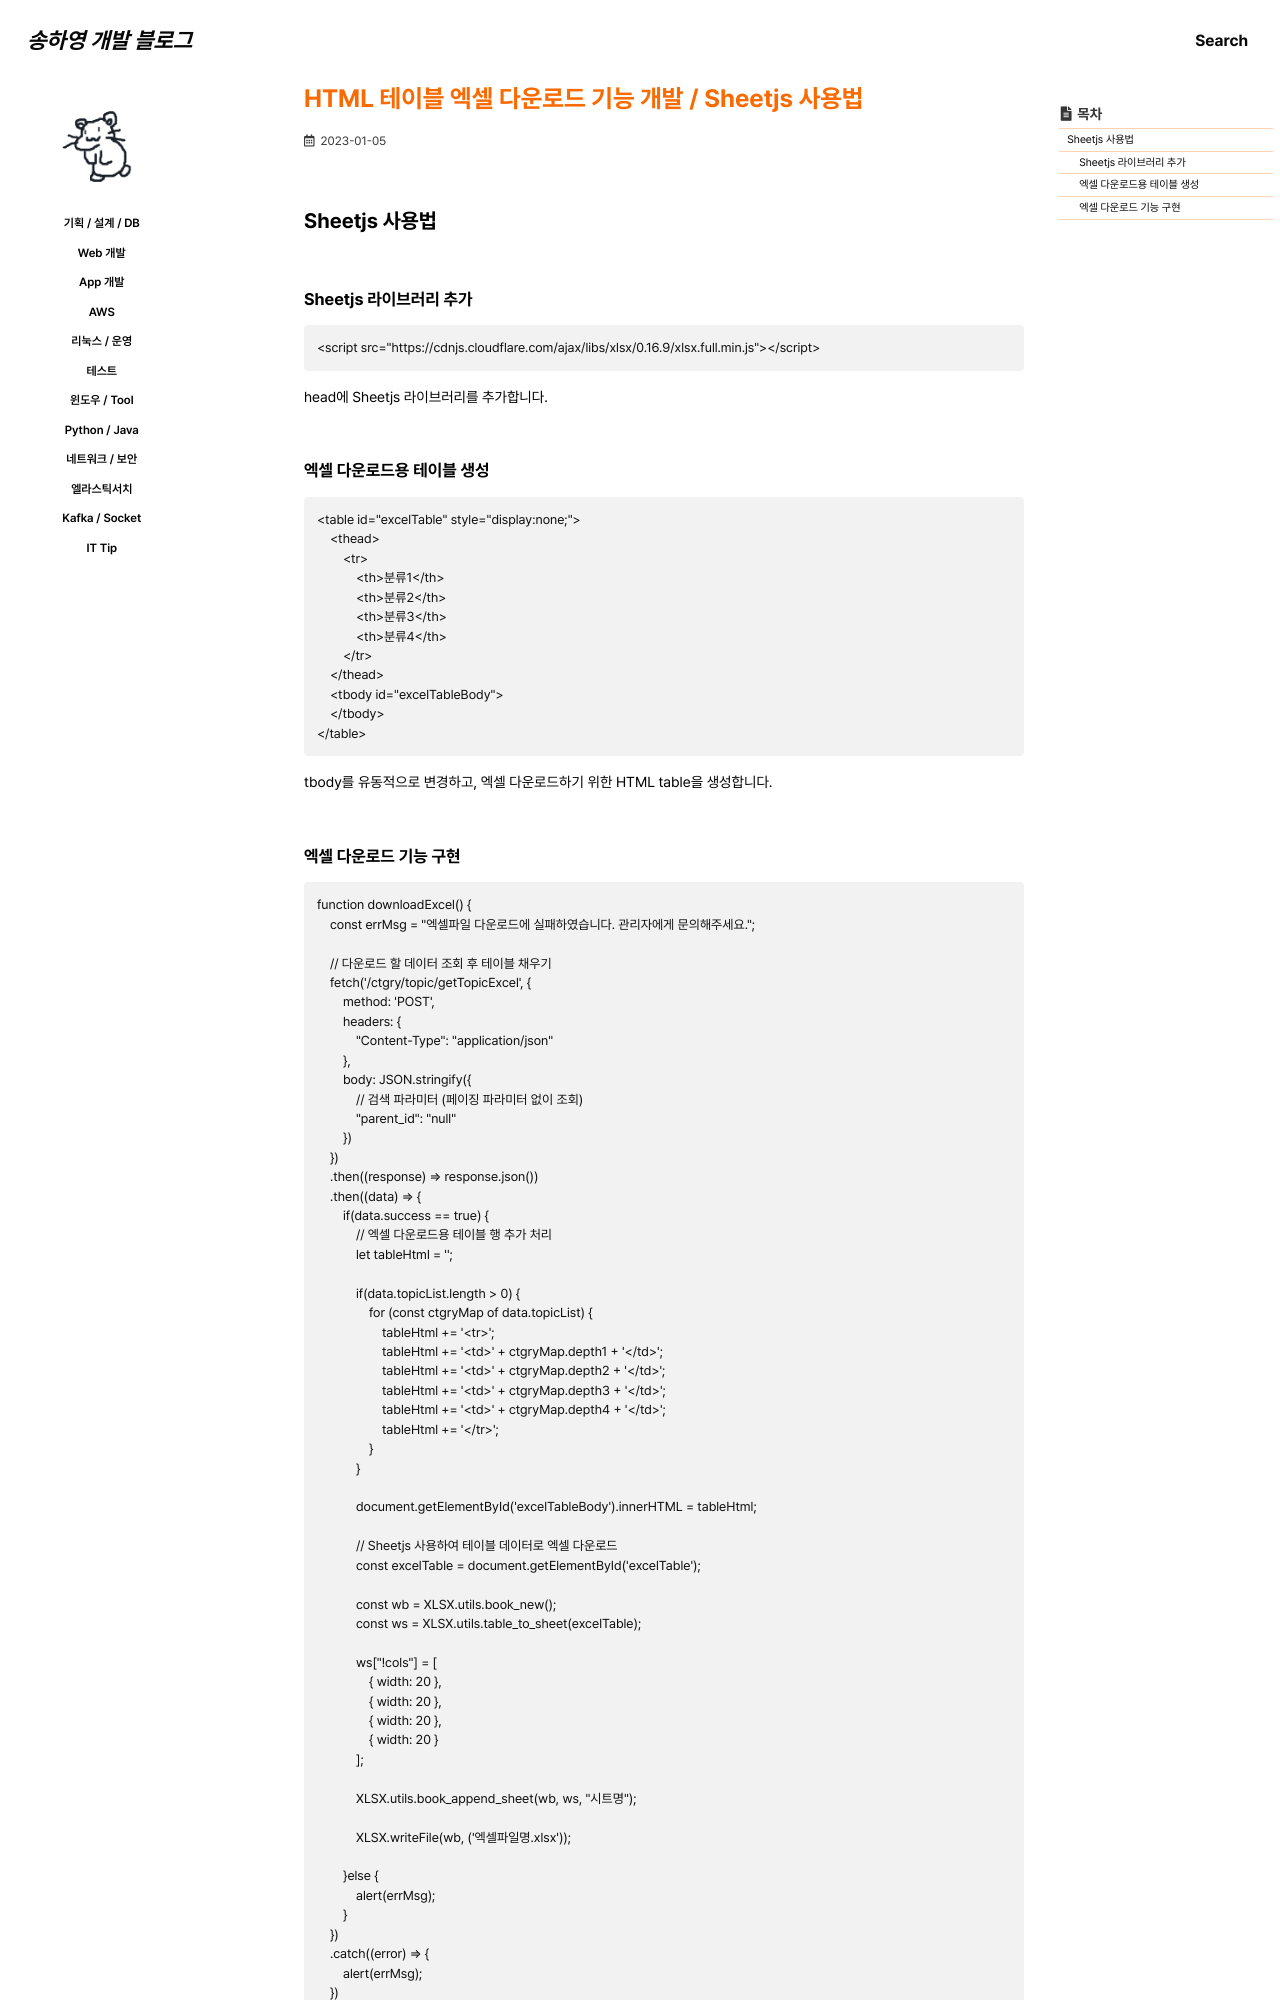

repository: 0songha0/0songha0.github.io · page: web-dev/2023-01-05-1.html · generator: jekyll

---
title: "HTML 테이블 엑셀 다운로드 기능 개발 / Sheetjs 사용법"
excerpt: ""

categories:
   - web-dev
tags:
  - []

permalink: /web-dev/2023-01-05-1

toc: true
toc_sticky: true
 
date: 2023-01-05
last_modified_at: 2023-01-05
---

## Sheetjs 사용법

### Sheetjs 라이브러리 추가
```
<script src="https://cdnjs.cloudflare.com/ajax/libs/xlsx/0.16.9/xlsx.full.min.js"></script>
```
head에 Sheetjs 라이브러리를 추가합니다.

### 엑셀 다운로드용 테이블 생성
```
<table id="excelTable" style="display:none;">
    <thead>
        <tr>
            <th>분류1</th>
            <th>분류2</th>
            <th>분류3</th>
            <th>분류4</th>
        </tr>
    </thead>
    <tbody id="excelTableBody">
    </tbody>
</table>
```
tbody를 유동적으로 변경하고, 엑셀 다운로드하기 위한 HTML table을 생성합니다.
